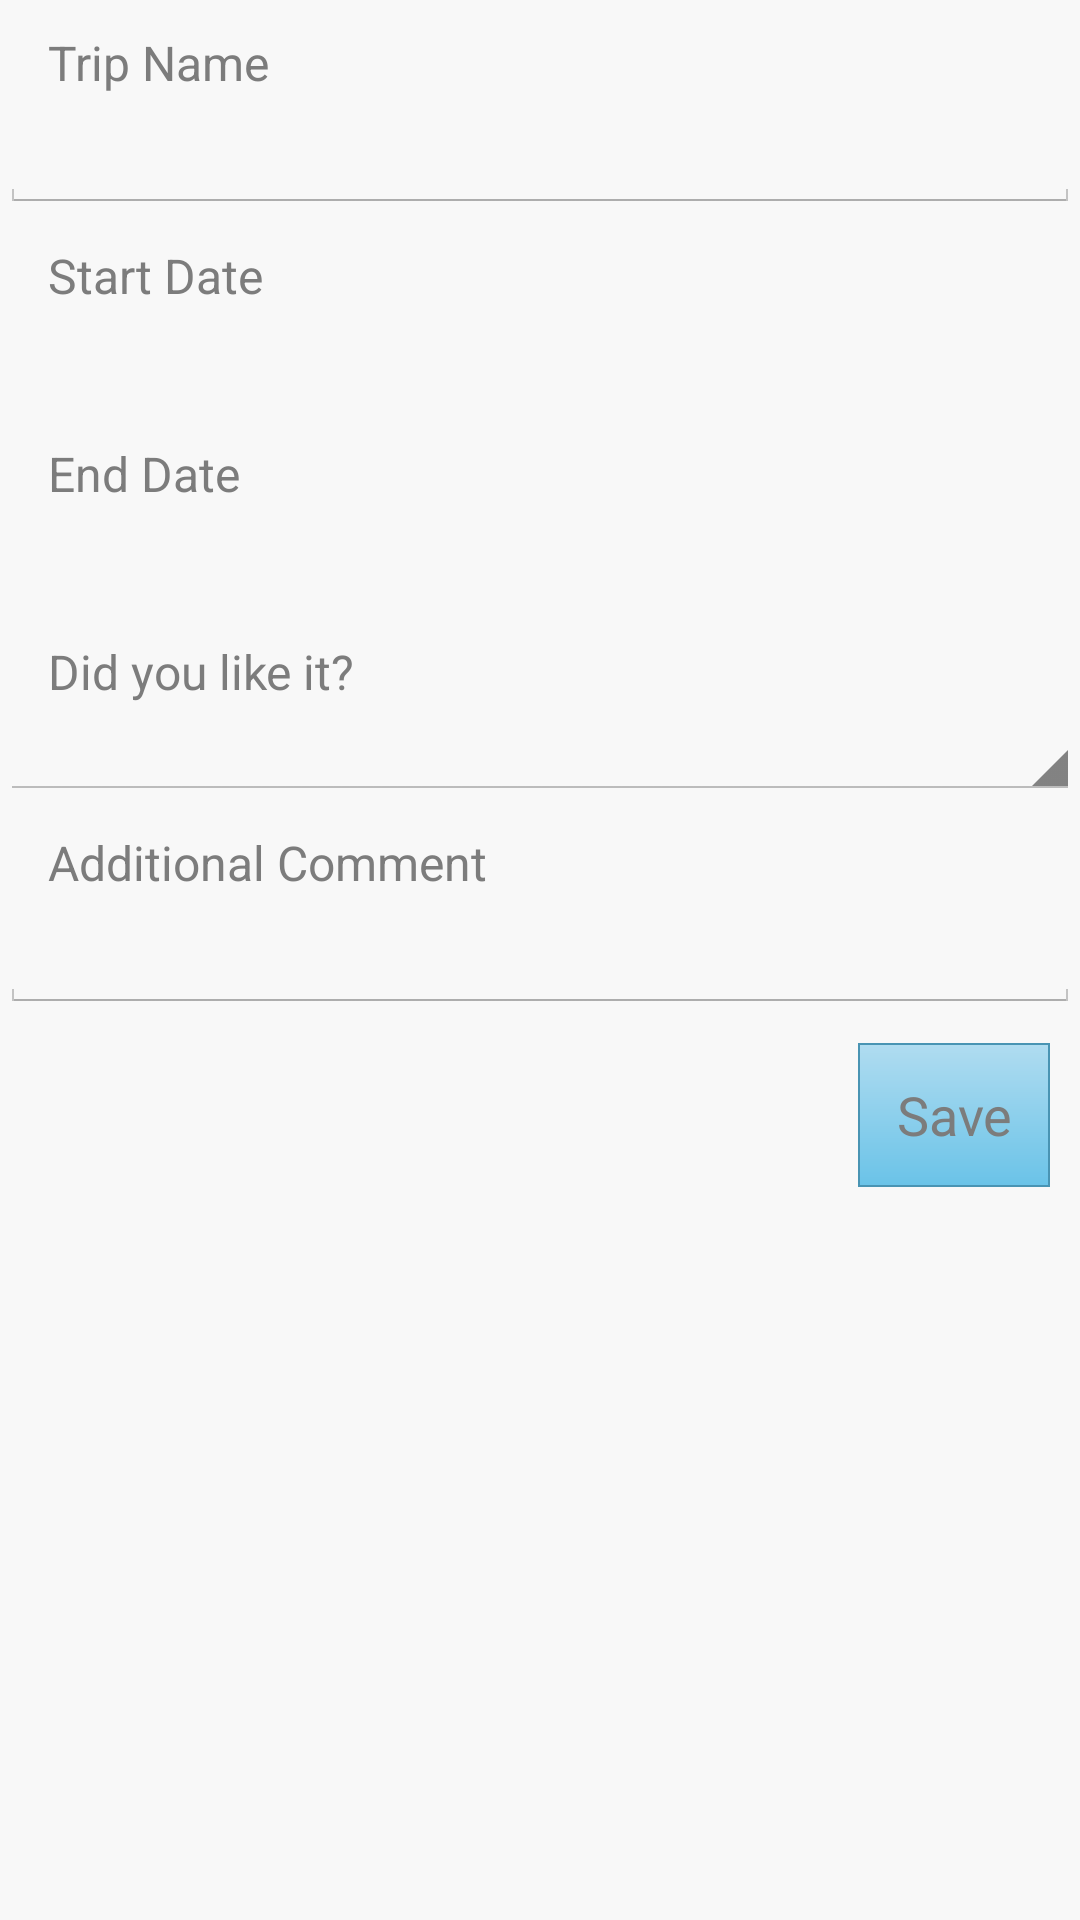

Android layout source for this screen:
<!-- AndroidManifest.xml: application theme MyTheme -->
<!-- res/layout/add_trip.xml -->
<?xml version="1.0" encoding="utf-8"?>
<ScrollView xmlns:android="http://schemas.android.com/apk/res/android"
    android:layout_width="fill_parent"
    android:layout_height="fill_parent"
    android:background="@color/add_background" >

    <RelativeLayout
        android:layout_width="fill_parent"
        android:layout_height="wrap_content" >

        <TextView
            android:id="@+id/name"
            android:layout_width="wrap_content"
            android:layout_height="wrap_content"
            android:layout_marginLeft="16dp"
            android:layout_marginTop="10dp"
            android:text="@string/trip_name"
            android:textColor="@color/add_text_color"
            android:textSize="@dimen/add_heading" />

        <EditText
            android:id="@+id/trip_name"
            android:layout_width="match_parent"
            android:layout_height="wrap_content"
            android:layout_below="@+id/name"
            android:singleLine="true"
            android:textColor="@color/add_edit_text_color"
            android:textSize="@dimen/add_fill" />

        <TextView
            android:id="@+id/start_date"
            android:layout_width="wrap_content"
            android:layout_height="wrap_content"
            android:layout_below="@+id/trip_name"
            android:layout_marginLeft="16dp"
            android:layout_marginTop="10dp"
            android:text="Start Date"
            android:textColor="@color/add_text_color"
            android:textSize="@dimen/add_heading" />

        <TextView
            android:id="@+id/trip_start_date"
            android:layout_width="wrap_content"
            android:layout_height="wrap_content"
            android:layout_below="@+id/start_date"
            android:layout_marginLeft="16dp"
            android:layout_marginTop="10dp"
            android:textColor="@color/add_edit_text_color"
            android:textSize="@dimen/add_fill" />

        <Button
            android:id="@+id/trip_edit_date_time"
            android:layout_width="wrap_content"
            android:layout_height="wrap_content"
            android:layout_alignBaseline="@+id/trip_start_date"
            android:layout_below="@+id/start_date"
            android:layout_marginLeft="20dp"
            android:layout_toRightOf="@+id/trip_start_date"
            android:background="@color/transparent"
            android:text="@string/edit"
            android:visibility="gone" />

        <TextView
            android:id="@+id/end_date"
            android:layout_width="wrap_content"
            android:layout_height="wrap_content"
            android:layout_below="@+id/trip_start_date"
            android:layout_marginLeft="16dp"
            android:layout_marginTop="10dp"
            android:text="End Date"
            android:textColor="@color/add_text_color"
            android:textSize="@dimen/add_heading" />

        <TextView
            android:id="@+id/trip_end_date"
            android:layout_width="wrap_content"
            android:layout_height="wrap_content"
            android:layout_below="@+id/end_date"
            android:layout_marginLeft="16dp"
            android:layout_marginTop="10dp"
            android:textColor="@color/add_edit_text_color"
            android:textSize="@dimen/add_fill" />

        <TextView
            android:id="@+id/likeOrNot"
            android:layout_width="wrap_content"
            android:layout_height="wrap_content"
            android:layout_below="@+id/trip_end_date"
            android:layout_marginLeft="16dp"
            android:layout_marginTop="10dp"
            android:text="@string/do_u_like"
            android:textColor="@color/add_text_color"
            android:textSize="@dimen/add_heading" />

        <Spinner
            android:id="@+id/spinner"
            android:layout_width="fill_parent"
            android:layout_height="wrap_content"
            android:layout_below="@+id/likeOrNot"
            android:textSize="@dimen/add_fill" />

        <TextView
            android:id="@+id/comment"
            android:layout_width="wrap_content"
            android:layout_height="wrap_content"
            android:layout_below="@+id/spinner"
            android:layout_marginLeft="16dp"
            android:layout_marginTop="10dp"
            android:text="@string/comment"
            android:textColor="@color/add_text_color"
            android:textSize="@dimen/add_heading" />

        <EditText
            android:id="@+id/trip_comment"
            android:layout_width="match_parent"
            android:layout_height="wrap_content"
            android:layout_below="@+id/comment"
            android:maxLines="15"
            android:textColor="@color/add_edit_text_color"
            android:textSize="@dimen/add_fill" />

        <Button
            android:id="@+id/trip_save"
            android:layout_width="wrap_content"
            android:layout_height="wrap_content"
            android:layout_alignParentRight="true"
            android:layout_below="@+id/trip_comment"
            android:layout_marginBottom="16dip"
            android:layout_marginRight="10dip"
            android:layout_marginTop="10dip"
            android:background="@drawable/save_button_bg"
            android:padding="6dip"
            android:text="@string/save"
            android:textColor="@color/add_text_color" />
    </RelativeLayout>

</ScrollView>
<!-- resources referenced by this layout -->
<resources>
  <color name="add_background">#F8F8F8</color>
  <color name="add_edit_text_color">#2E2E2E</color>
  <color name="add_text_color">#7C7C7C</color>
  <color name="transparent">#00000000</color>
  <dimen name="add_fill">18sp</dimen>
  <dimen name="add_heading">16sp</dimen>
  <!-- drawable save_button_bg (drawable) -->
  <?xml version="1.0" encoding="utf-8"?>
  <shape xmlns:android="http://schemas.android.com/apk/res/android"
      android:shape="rectangle" >
  
      <stroke
          android:width="0.5dp"
          android:color="#4994B3" />
      
      
      <gradient
          android:angle="270"
          android:endColor="#6AC3E8"
          android:startColor="#B0DCF0" />
  
  </shape>
  <string name="comment">Additional Comment</string>
  <string name="do_u_like">Did you like it?</string>
  <string name="edit">Edit</string>
  <string name="save">Save</string>
  <string name="trip_name">Trip Name</string>
  <style name="MyTheme" parent="@android:style/Theme.Holo.Light">
          <item name="android:actionBarStyle">@style/MyActionBar</item>
      </style>
  <style name="MyActionBar" parent="@android:style/Widget.Holo.Light.ActionBar">
          <item name="android:background">#4994B3</item>
      </style>
</resources>
